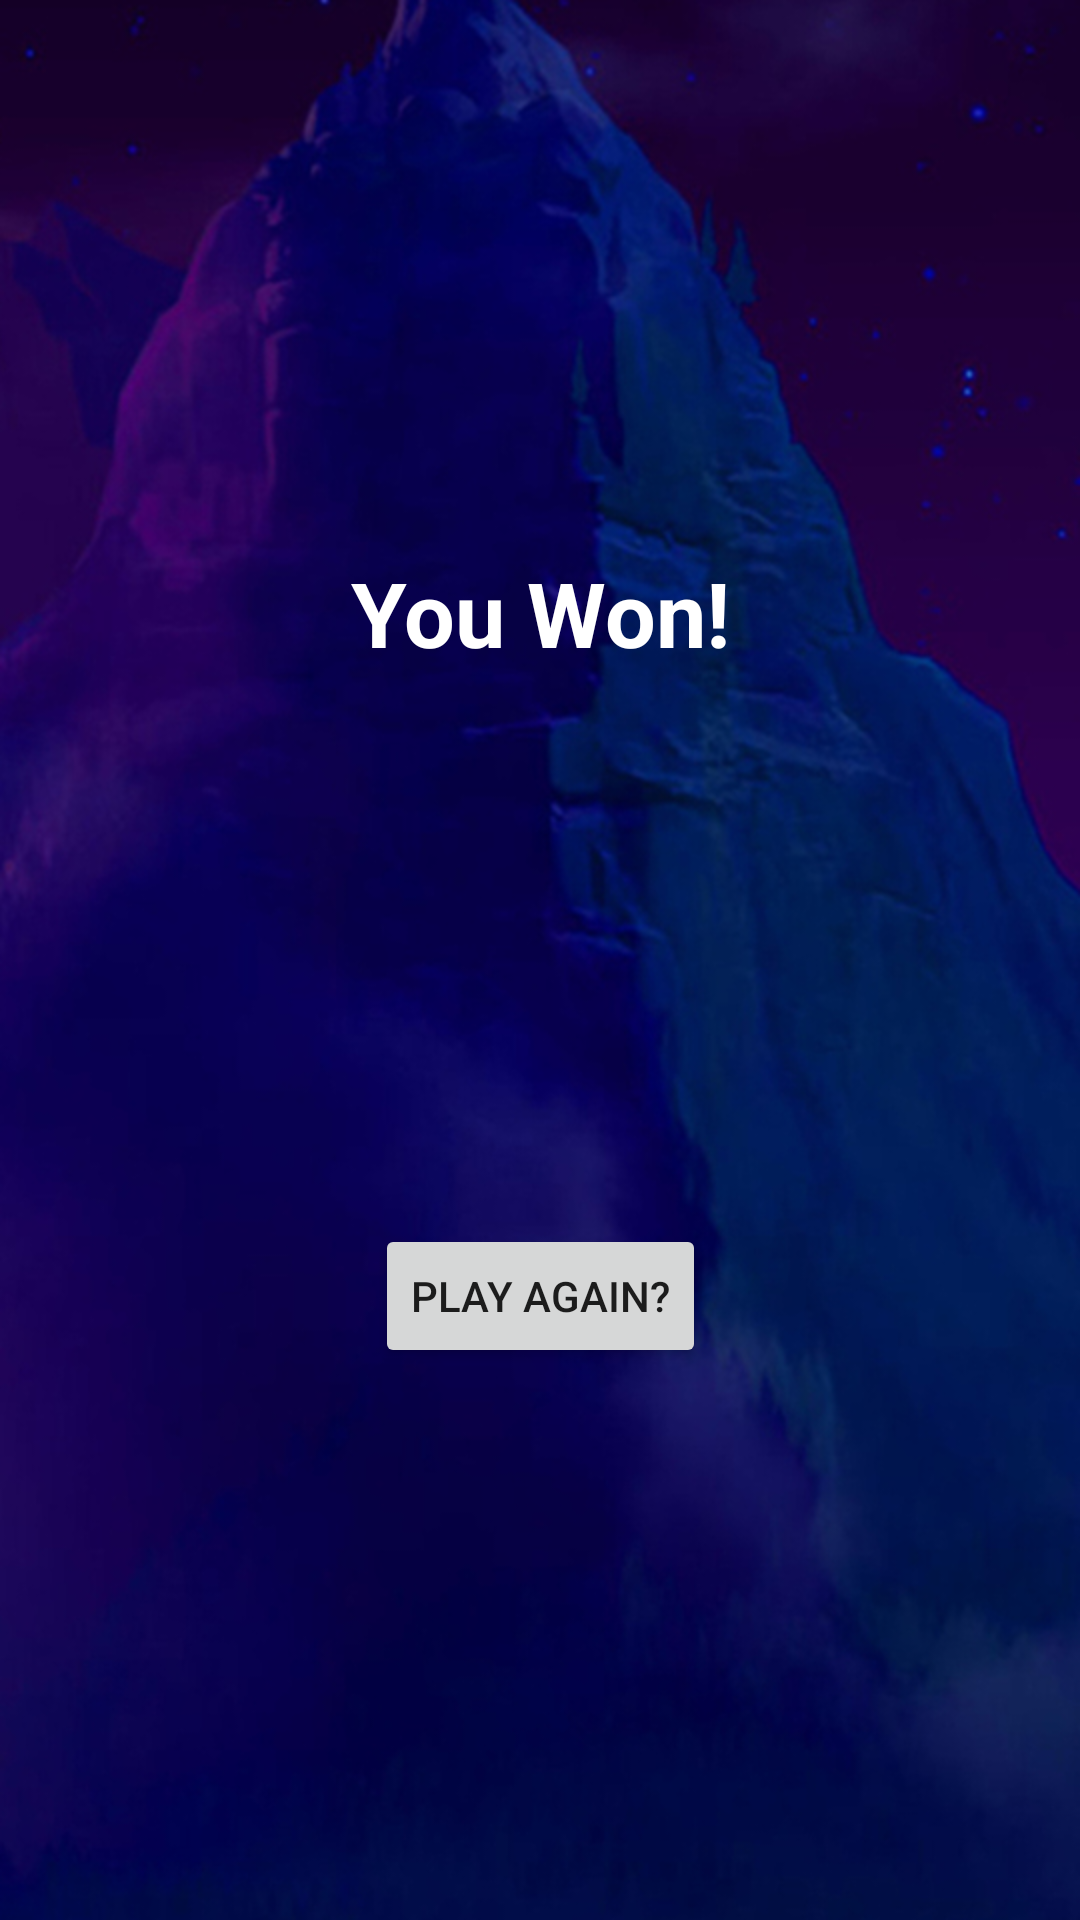

Android layout source for this screen:
<!-- AndroidManifest.xml: application theme Theme.WolfScatter -->
<!-- res/layout/victory_fragment.xml -->
<?xml version="1.0" encoding="utf-8"?>
<androidx.constraintlayout.widget.ConstraintLayout xmlns:android="http://schemas.android.com/apk/res/android"
    xmlns:app="http://schemas.android.com/apk/res-auto"
    xmlns:tools="http://schemas.android.com/tools"
    android:layout_width="match_parent"
    android:layout_height="match_parent"
    android:background="@drawable/game_screen">

    <Button
        android:id="@+id/victory_btn"
        android:layout_width="wrap_content"
        android:layout_height="wrap_content"
        android:text="@string/victory_btn"
        app:layout_constraintBottom_toBottomOf="parent"
        app:layout_constraintEnd_toEndOf="parent"
        app:layout_constraintStart_toStartOf="parent"
        app:layout_constraintTop_toBottomOf="@+id/victory_text" />

    <TextView
        android:id="@+id/victory_text"
        style="@style/whiteText"
        android:layout_width="wrap_content"
        android:layout_height="wrap_content"
        android:text="@string/victory"
        app:layout_constraintBottom_toTopOf="@id/victory_btn"
        app:layout_constraintEnd_toEndOf="parent"
        app:layout_constraintStart_toStartOf="parent"
        app:layout_constraintTop_toTopOf="parent" />
</androidx.constraintlayout.widget.ConstraintLayout>
<!-- resources referenced by this layout -->
<resources>
  <!-- drawable game_screen: jpg bitmap (drawable-v24, 169754 bytes) -->
  <string name="victory">You Won!</string>
  <string name="victory_btn">Play again?</string>
  <style name="whiteText">
          <item name="android:textStyle">bold</item>
          <item name="android:textSize">30sp</item>
          <item name="android:textColor">@color/white</item>
      </style>
  <style name="Theme.WolfScatter" parent="Theme.MaterialComponents.DayNight.NoActionBar">
          
          <item name="colorPrimary">@color/purple_500</item>
          <item name="colorPrimaryVariant">@color/purple_700</item>
          <item name="colorOnPrimary">@color/white</item>
          
          <item name="colorSecondary">@color/teal_200</item>
          <item name="colorSecondaryVariant">@color/teal_700</item>
          <item name="colorOnSecondary">@color/black</item>
          
          <item name="android:statusBarColor" tools:targetApi="l">?attr/colorPrimaryVariant</item>
          
      </style>
  <!-- not gathered from this repository: default colours our renderer supplied (Android Studio template values) -->
  <color name="purple_500">#FF6200EE</color>
  <color name="purple_700">#FF3700B3</color>
  <color name="teal_200">#FF03DAC5</color>
  <color name="teal_700">#FF018786</color>
  <color name="black">#FF000000</color>
  <color name="white">#FFFFFFFF</color>
</resources>
